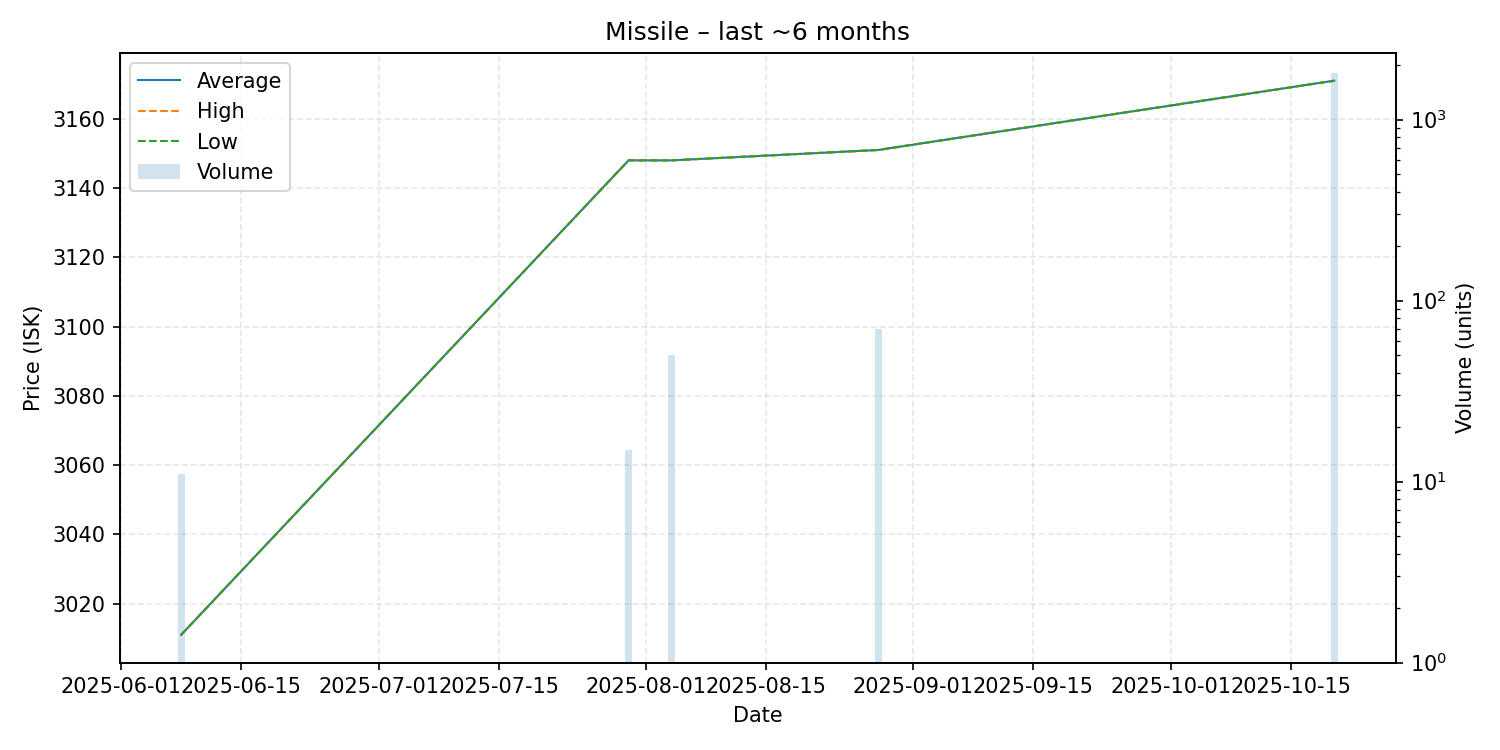

Source data for this figure (header and first rows):
date, average, highest, lowest, order_count, volume
2025-06-08, 3011, 3011, 3011, 1, 11
2025-07-30, 3148, 3148, 3148, 1, 15
2025-08-04, 3148, 3148, 3148, 1, 50
2025-08-28, 3151, 3151, 3151, 1, 70
2025-10-20, 3171, 3171, 3171, 2, 1808
